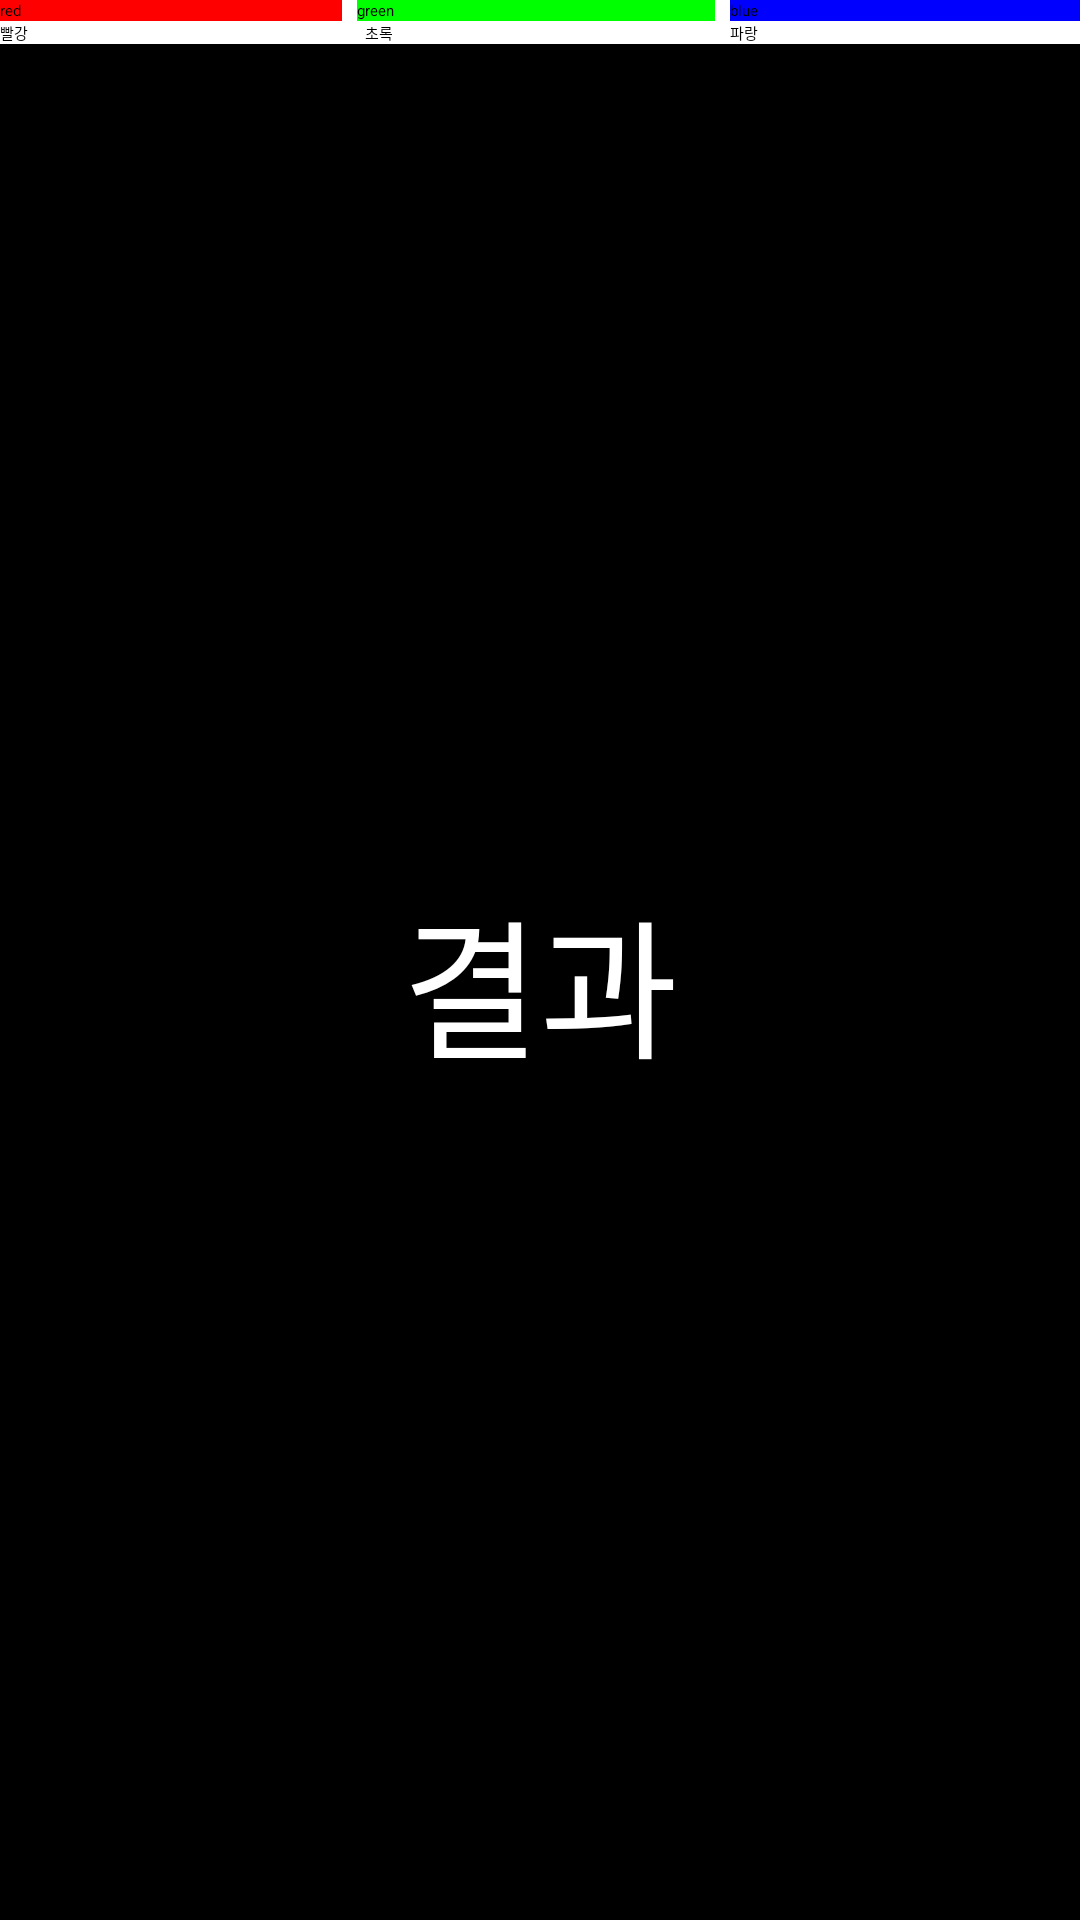

Android layout source for this screen:
<!-- AndroidManifest.xml: application theme Theme.Ex_1222 -->
<!-- res/layout/activity_button_event.xml -->
<?xml version="1.0" encoding="utf-8"?>
<LinearLayout xmlns:android="http://schemas.android.com/apk/res/android"
    xmlns:app="http://schemas.android.com/apk/res-auto"
    xmlns:tools="http://schemas.android.com/tools"
    android:layout_width="match_parent"
    android:layout_height="match_parent"
    tools:context=".ButtonEventActivity"
    android:orientation="vertical">

    <LinearLayout
        android:layout_width="match_parent"
        android:layout_height="wrap_content"
        android:orientation="horizontal">

        <Button
            android:layout_width="wrap_content"
            android:layout_height="wrap_content"
            android:layout_weight="1"
            android:text="red"
            android:background="#f00"
            android:id="@+id/btn_r"/>

        <Button
            android:layout_width="wrap_content"
            android:layout_height="wrap_content"
            android:layout_weight="1"
            android:text="green"
            android:background="#0f0"
            android:layout_marginLeft="5dp"
            android:id="@+id/btn_g"/>

        <Button
            android:layout_width="wrap_content"
            android:layout_height="wrap_content"
            android:layout_weight="1"
            android:text="blue"
            android:background="#00f"
            android:layout_marginLeft="5dp"
            android:id="@+id/btn_b"/>

    </LinearLayout>

    <LinearLayout
        android:layout_width="match_parent"
        android:layout_height="wrap_content"
        android:orientation="horizontal">

        <Button
            android:layout_width="wrap_content"
            android:layout_height="wrap_content"
            android:layout_weight="1"
            android:text="빨강"
            android:id="@+id/btn2_r"/>

        <Button
            android:layout_width="wrap_content"
            android:layout_height="wrap_content"
            android:layout_weight="1"
            android:text="초록"
            android:layout_marginLeft="5dp"
            android:id="@+id/btn2_g"/>

        <Button
            android:layout_width="wrap_content"
            android:layout_height="wrap_content"
            android:layout_weight="1"
            android:text="파랑"
            android:layout_marginLeft="5dp"
            android:id="@+id/btn2_b"/>

    </LinearLayout>

    <TextView
        android:id="@+id/txt"
        android:layout_width="match_parent"
        android:layout_height="match_parent"
        android:background="#000"
        android:textColor="#fff"
        android:text="결과"
        android:textSize="50dp"
        android:gravity="center"/>

</LinearLayout>
<!-- resources referenced by this layout -->
<resources>

</resources>
